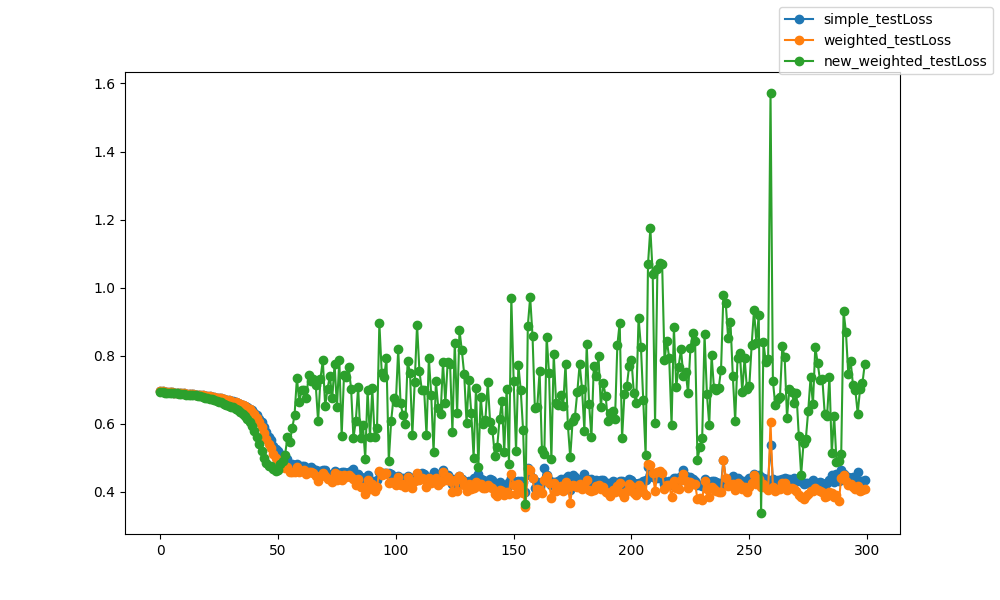

Source data for this figure (header and first rows):
epoch, epoch, simple_testLoss, weighted_testLoss, new_weighted_testLoss
0, 0, 0.696, 0.696, 0.6935
1, 1, 0.6954, 0.6954, 0.6928
2, 2, 0.6949, 0.6949, 0.6919
3, 3, 0.6943, 0.6943, 0.6914
4, 4, 0.6937, 0.6937, 0.6908
5, 5, 0.693, 0.693, 0.6901
6, 6, 0.6922, 0.6922, 0.69
7, 7, 0.6916, 0.6916, 0.6895
8, 8, 0.691, 0.691, 0.689
9, 9, 0.6904, 0.6904, 0.6884
10, 10, 0.6898, 0.6898, 0.6874
11, 11, 0.6891, 0.6891, 0.6861
12, 12, 0.6884, 0.6884, 0.6851
13, 13, 0.6877, 0.6877, 0.6841
14, 14, 0.6869, 0.6869, 0.6848
15, 15, 0.6861, 0.6861, 0.6835
16, 16, 0.6855, 0.6855, 0.6823
17, 17, 0.6846, 0.6846, 0.6811
18, 18, 0.6837, 0.6837, 0.6788
19, 19, 0.6828, 0.6828, 0.6774
20, 20, 0.6819, 0.6818, 0.6758
21, 21, 0.6808, 0.6808, 0.6734
22, 22, 0.6798, 0.6797, 0.6719
23, 23, 0.6786, 0.6786, 0.6702
24, 24, 0.6774, 0.6773, 0.6675
25, 25, 0.6761, 0.676, 0.6655
26, 26, 0.6747, 0.6746, 0.6631
27, 27, 0.6732, 0.673, 0.6595
28, 28, 0.6716, 0.6714, 0.6567
29, 29, 0.6699, 0.6697, 0.6525
30, 30, 0.668, 0.6677, 0.649
31, 31, 0.666, 0.6657, 0.6484
32, 32, 0.664, 0.6636, 0.6447
33, 33, 0.6616, 0.6612, 0.6405
34, 34, 0.6591, 0.6585, 0.6356
35, 35, 0.6561, 0.6554, 0.63
36, 36, 0.6529, 0.6518, 0.6234
37, 37, 0.6491, 0.6476, 0.6155
38, 38, 0.6447, 0.6425, 0.6058
39, 39, 0.6393, 0.636, 0.5939
40, 40, 0.6329, 0.6279, 0.5792
41, 41, 0.6252, 0.6181, 0.5622
42, 42, 0.6157, 0.6058, 0.5412
43, 43, 0.6041, 0.5909, 0.5195
44, 44, 0.59, 0.5735, 0.5009
45, 45, 0.5759, 0.5564, 0.4863
46, 46, 0.5622, 0.5404, 0.4776
47, 47, 0.553, 0.53, 0.4759
48, 48, 0.5363, 0.5122, 0.4669
49, 49, 0.5249, 0.5002, 0.4625
50, 50, 0.5189, 0.4936, 0.4655
51, 51, 0.5109, 0.4859, 0.4822
52, 52, 0.5005, 0.4756, 0.4897
53, 53, 0.4951, 0.4703, 0.51
54, 54, 0.496, 0.4735, 0.5616
55, 55, 0.4833, 0.458, 0.5473
56, 56, 0.4816, 0.4585, 0.5868
57, 57, 0.4794, 0.4597, 0.6252
58, 58, 0.4829, 0.4724, 0.7342
59, 59, 0.4748, 0.4584, 0.6646
... 240 more rows
